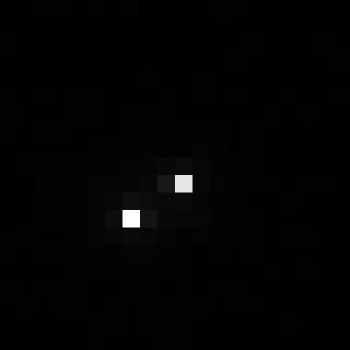

Source data for this figure (header and first rows):
, xmin, ymin, lat, lon, area, perimeter, max_nanowatts, min_nanowatts, moonlight_illumination, clear_sky_confidence, mean_nanowatts
0, 953, 2896, -5.247, -5.247, 1.0, 0.0, 39.18, 0.1484, 11.81, 0.0, 0.6753
